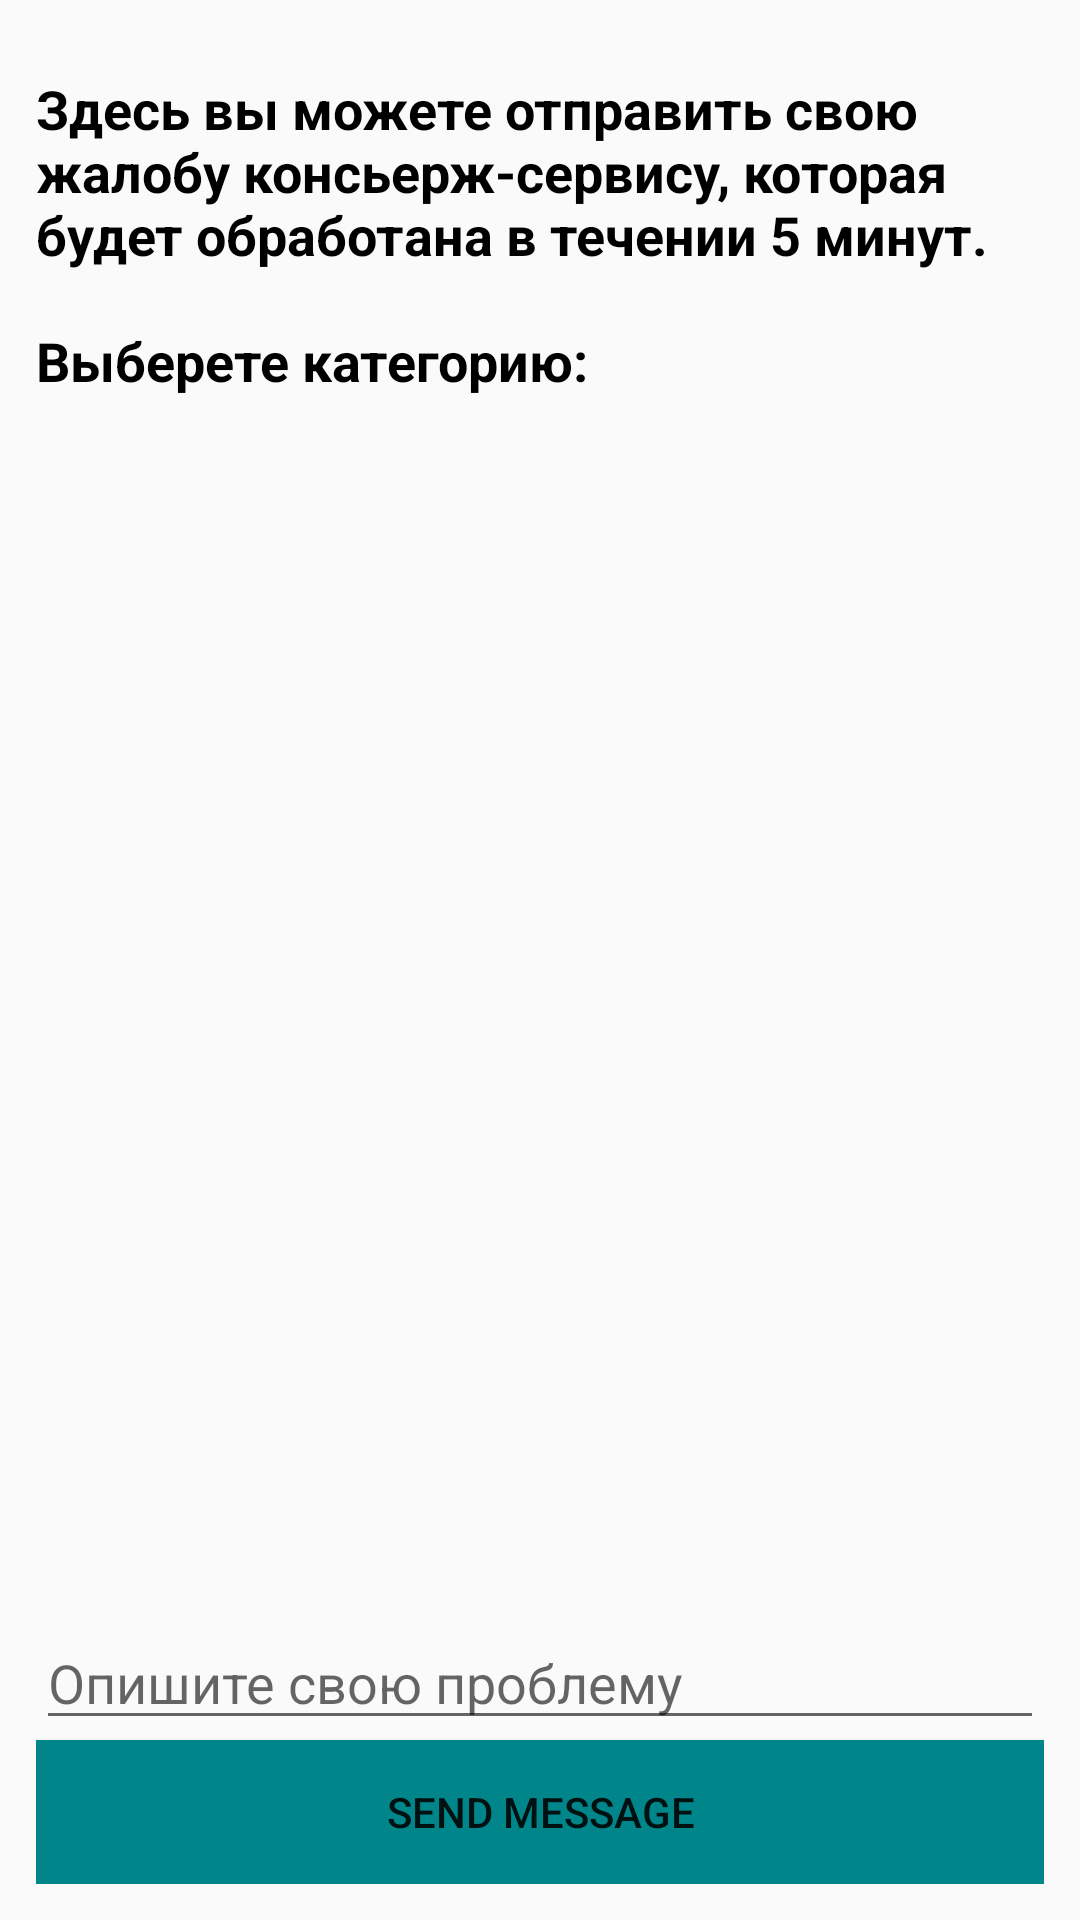

Reconstruct the res/layout file that produces this screen, plus the resources it refers to.
<!-- AndroidManifest.xml: application theme AppTheme -->
<!-- res/layout/send_message_to_concierge.xml -->
<?xml version="1.0" encoding="utf-8"?>
<LinearLayout xmlns:android="http://schemas.android.com/apk/res/android"
              xmlns:card_view="http://schemas.android.com/apk/res-auto"
              android:orientation="vertical"
              android:layout_width="match_parent"
              android:layout_height="match_parent"
              android:padding="12dp"
    >

        <TextView
            android:id="@+id/textView3"
            android:layout_width="wrap_content"
            android:layout_height="wrap_content"
            android:layout_marginTop="12dp"
            android:textColor="#000000"
            android:textSize="18sp"
            android:textStyle="bold"
            android:text="@string/choose_category"
            />

        <android.support.v7.widget.RecyclerView
            android:id="@+id/troubles_recycler_view"
            android:layout_width="match_parent"
            android:layout_height="wrap_content"
            android:layout_marginTop="8dp"
            android:layout_weight="1"
            >

        </android.support.v7.widget.RecyclerView>

    <EditText
        android:id="@+id/message_to_send"
        android:layout_width="match_parent"
        android:layout_height="wrap_content"
        android:hint="@string/send_to_concierge_hint"
        android:layout_marginTop="12dp"
        android:gravity="bottom"
        />

    <Button
        android:id="@+id/send_button"
        android:layout_width="match_parent"
        android:layout_height="wrap_content"
        android:background="@color/primary_dark"
        android:text="send message"
        />

</LinearLayout>
<!-- resources referenced by this layout -->
<resources>
  <color name="primary_dark">#00868A</color>
  <string name="choose_category">Здесь вы можете отправить свою жалобу консьерж-сервису, которая будет обработана в течении 5 минут.
          \n\nВыберете категорию:</string>
  <string name="send_to_concierge_hint">Опишите свою проблему</string>
  <style name="AppTheme" parent="Base.Theme.AppCompat.Light.DarkActionBar">
          
          <item name="colorPrimary">@color/colorPrimary</item>
          <item name="colorPrimaryDark">@color/colorPrimaryDark</item>
          <item name="colorAccent">@color/colorAccent</item>
      </style>
  <color name="colorPrimary">#00868A</color>
  <color name="colorPrimaryDark">#00868A</color>
  <color name="colorAccent">#00868A</color>
</resources>
